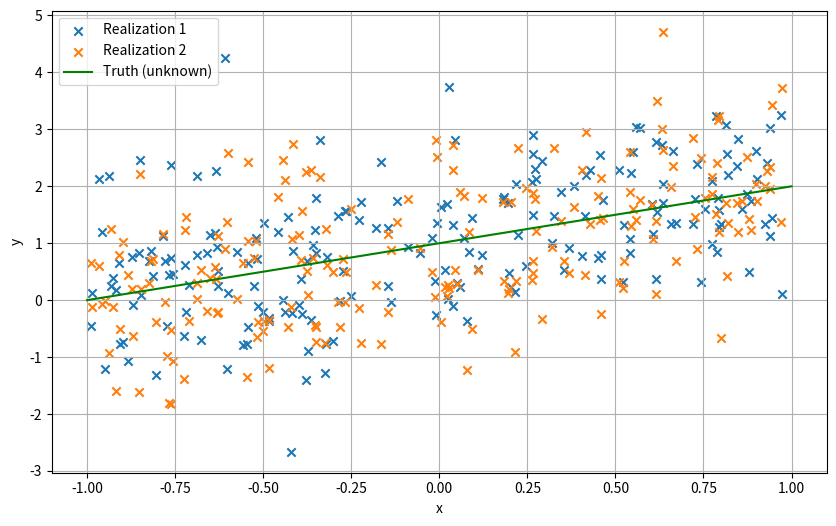
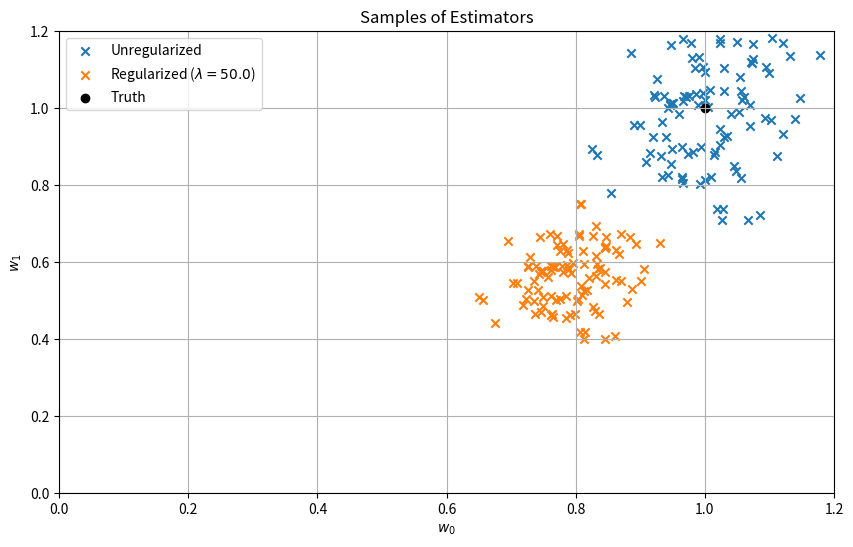
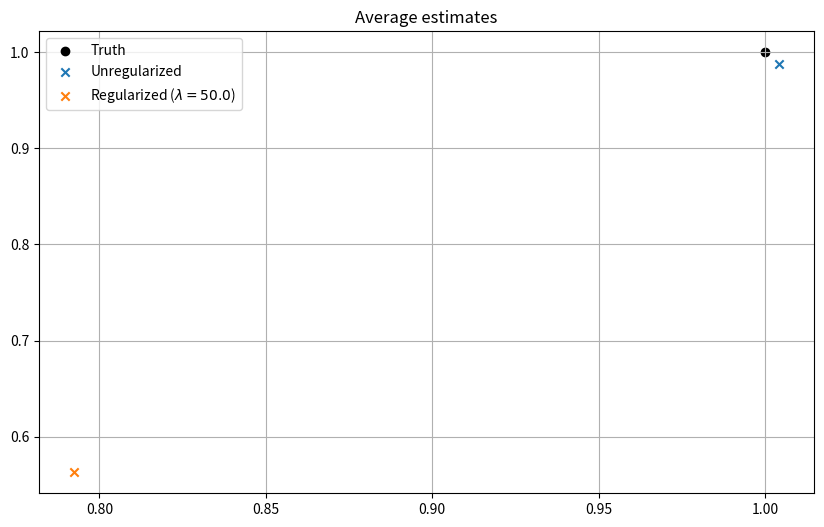
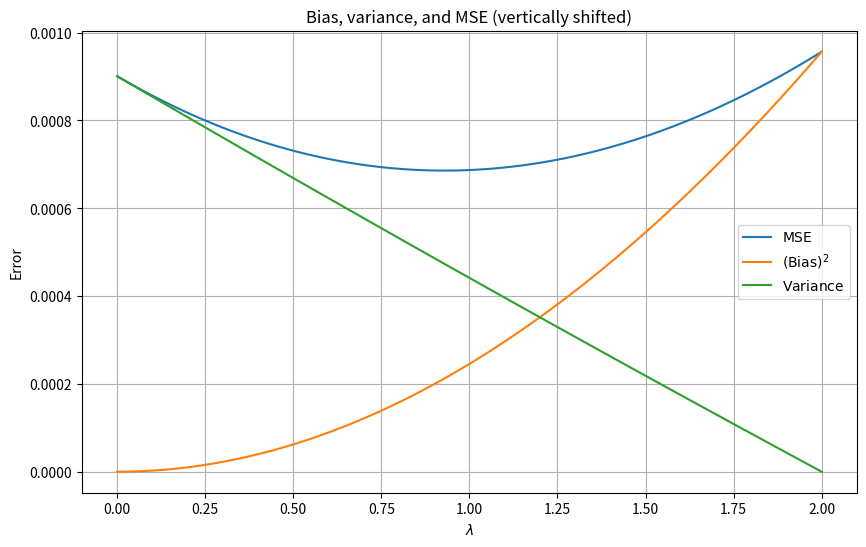
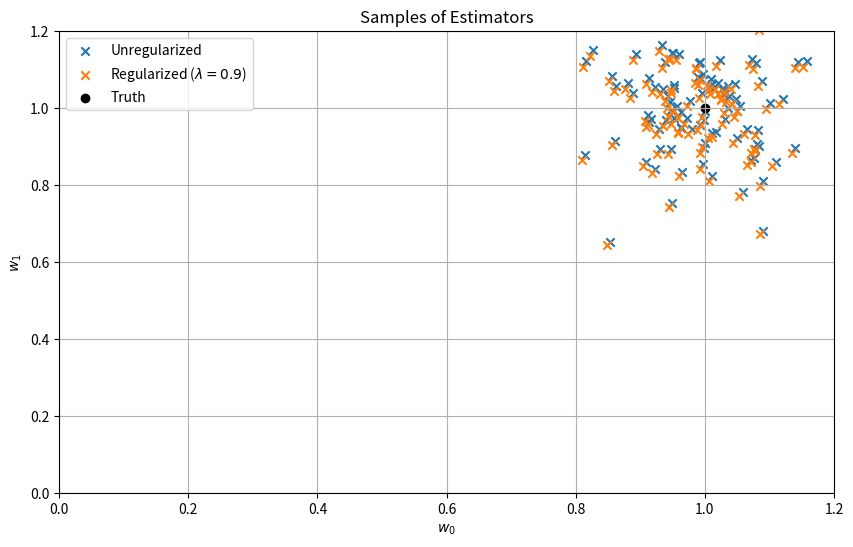
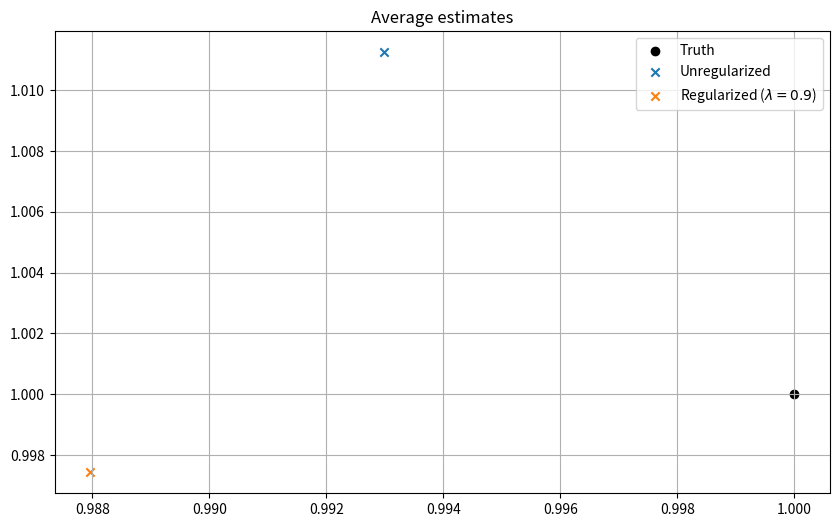

Recreate these plots in Python, in order.
import numpy as np
import matplotlib.pyplot as plt

plt.rcParams['figure.figsize'] = (10, 6) # Default figsize
np.random.seed(42)

N = 200
a = -1
b = 1
D = 2
wbar = np.ones(D, dtype=float)
sigma2 = 1
X = np.random.uniform(a, b, (N, D-1))
Phi = np.hstack((np.ones((X.shape[0], 1)), X))
PhiTPhi = Phi.T @ Phi

def get_realization():
    Y = Phi @ wbar + np.random.normal(0, sigma2, N)
    return Y

if D == 2:
    X_plot = np.linspace(a, b, 1001)
    Y_plot = 1 + X_plot

    plt.scatter(X, get_realization(), label='Realization 1', marker='x')
    plt.scatter(X, get_realization(), label='Realization 2', marker='x')
    plt.plot(X_plot, Y_plot, label='Truth (unknown)', color='green')
    plt.legend(loc='best')
    plt.xlabel('x')
    plt.ylabel('y')
    _=plt.grid(True)
else:
    print(X.shape, get_realization().shape, wbar.shape)

def ls_estimate(y, reg):
    b = Phi.T @ y
    estimate = np.linalg.solve(PhiTPhi + reg * np.eye(D), b)
    return estimate

def get_realizations_of_ls_estimates(R, regularizers):
    regularizers = np.atleast_1d(regularizers)
    L = regularizers.shape[0]
    w = np.zeros((L, R, D), dtype=float)
    y = np.zeros((R, N), dtype=float)

    for r in range(R):
        y[r] = get_realization()
        for n, reg in enumerate(regularizers):
            w[n, r] = ls_estimate(y[r], reg)
    return w

def plot_realizations(l):
    R = 100  # Number of realizations
    w_LS, w_lambda = get_realizations_of_ls_estimates(R, [0., l])
    avg_LS = w_LS.mean(axis=0)
    avg_lambda = w_lambda.mean(axis=0)

    plt.figure()
    plt.scatter(w_LS[:, 0], w_LS[:, 1], label='Unregularized', marker='x')
    plt.scatter(w_lambda[:, 0], w_lambda[:, 1], label=r'Regularized ($\lambda = {:.1f}$)'.format(l), marker='x')
    plt.scatter([1], [1], label='Truth', color='black')
    plt.xlabel(r'$w_0$')
    plt.ylabel(r'$w_1$')
    plt.legend(loc='best')
    plt.xlim(0, 1.2)
    plt.ylim(0, 1.2)
    plt.title("Samples of Estimators")
    plt.grid()

    plt.figure()
    plt.scatter([1], [1], label='Truth', color='black')
    plt.scatter([avg_LS[0]], [avg_LS[1]], marker='x', label='Unregularized')
    plt.scatter([avg_lambda[0]], [avg_lambda[1]], marker='x', label=r'Regularized ($\lambda = {:.1f}$)'.format(l))
    plt.title('Average estimates')
    plt.grid()
    plt.legend()

if D == 2:
    plot_realizations(50)

def get_bias_variance(regularizers):
    bias = np.zeros_like(regularizers, dtype=float)
    vars = np.zeros_like(regularizers, dtype=float)
    I = np.eye(D)
    for i, reg in enumerate(regularizers):
        C = np.linalg.inv(PhiTPhi + reg * I) @ Phi.T
        bias[i] = np.linalg.norm((C @ Phi - I) @ wbar)**2
        vars[i] = sigma2 * np.trace(C @ C.T)
    return bias, vars

regularizers = np.linspace(0, 2, 100)
bias, var = get_bias_variance(regularizers)
mse = bias + var

plt.figure()
plt.plot(regularizers, mse - min(var), label=r'$\mathrm{MSE}$')
plt.plot(regularizers, bias, label=r'$(\mathrm{Bias})^2$')
plt.plot(regularizers, var-min(var), label=r'$\mathrm{Variance}$')
plt.xlabel(r'$\lambda$')
plt.ylabel('Error')
plt.legend(loc='best')
plt.grid()
_=plt.title('Bias, variance, and MSE (vertically shifted)')

best_mse_ind = np.argmin(mse)
best_reg = regularizers[best_mse_ind]
plot_realizations(best_reg)